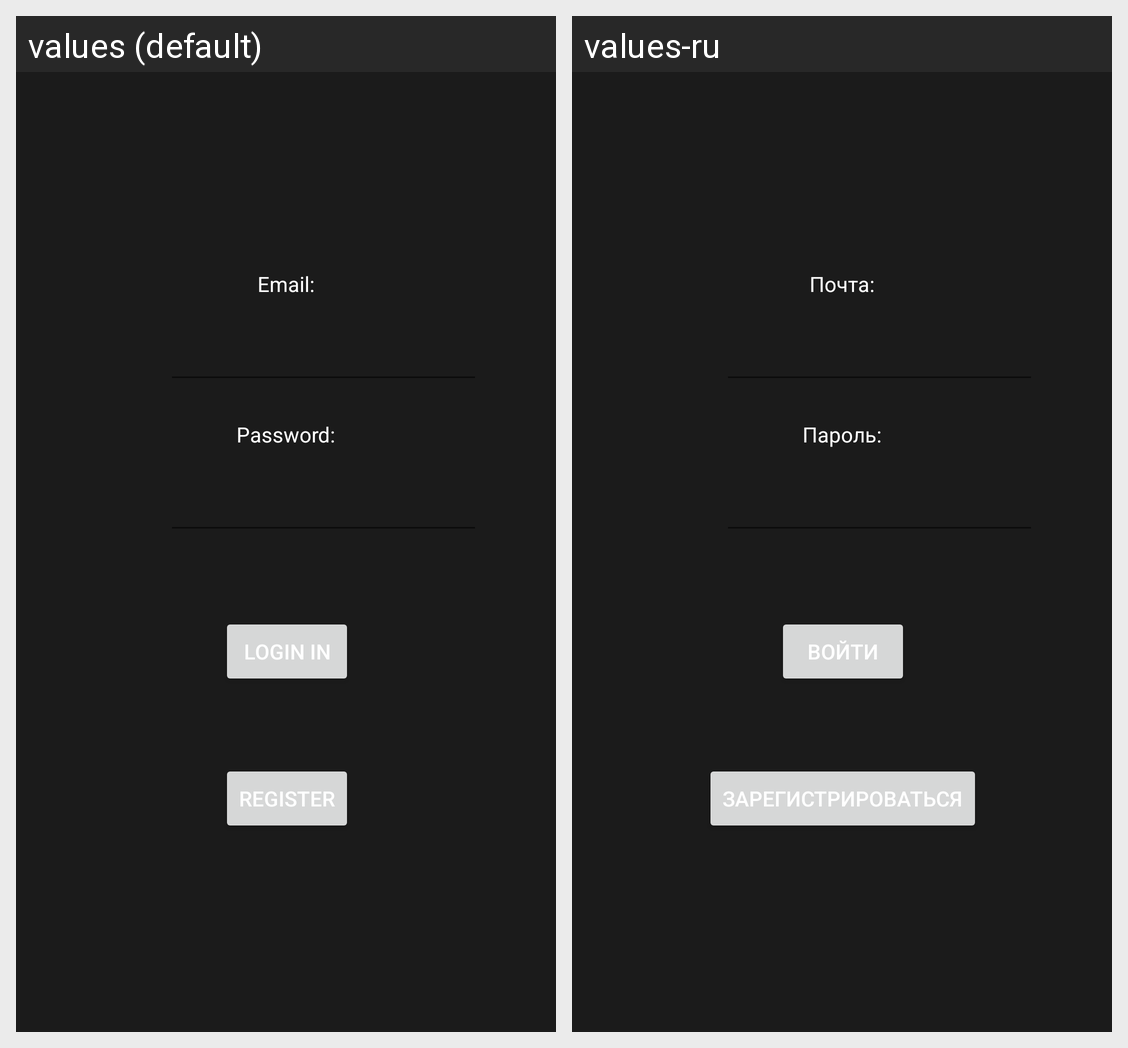

Translations of the strings shown on this Android screen, per locale in the grid:
Android screen res/layout/fragment_profile_not_auth.xml rendered under 2 locales, left to right: values (default), values-ru. Device: Nexus 5 (rendered at 1080×1920; each locale shown at half size, 540×960, under a caption strip naming it); theme Theme.MotoBratstvo.
Strings drawn on this screen, with the default value and each locale's value (text and hints the layout hard-codes, and strings that could not be matched under every locale, appear in the picture but are not listed):

email
  values: Email:
  values-ru: Почта:

password
  values: Password:
  values-ru: Пароль:

button_login_in
  values: Login in
  values-ru: Войти

button_registration
  values: register
  values-ru: Зарегистрироваться
